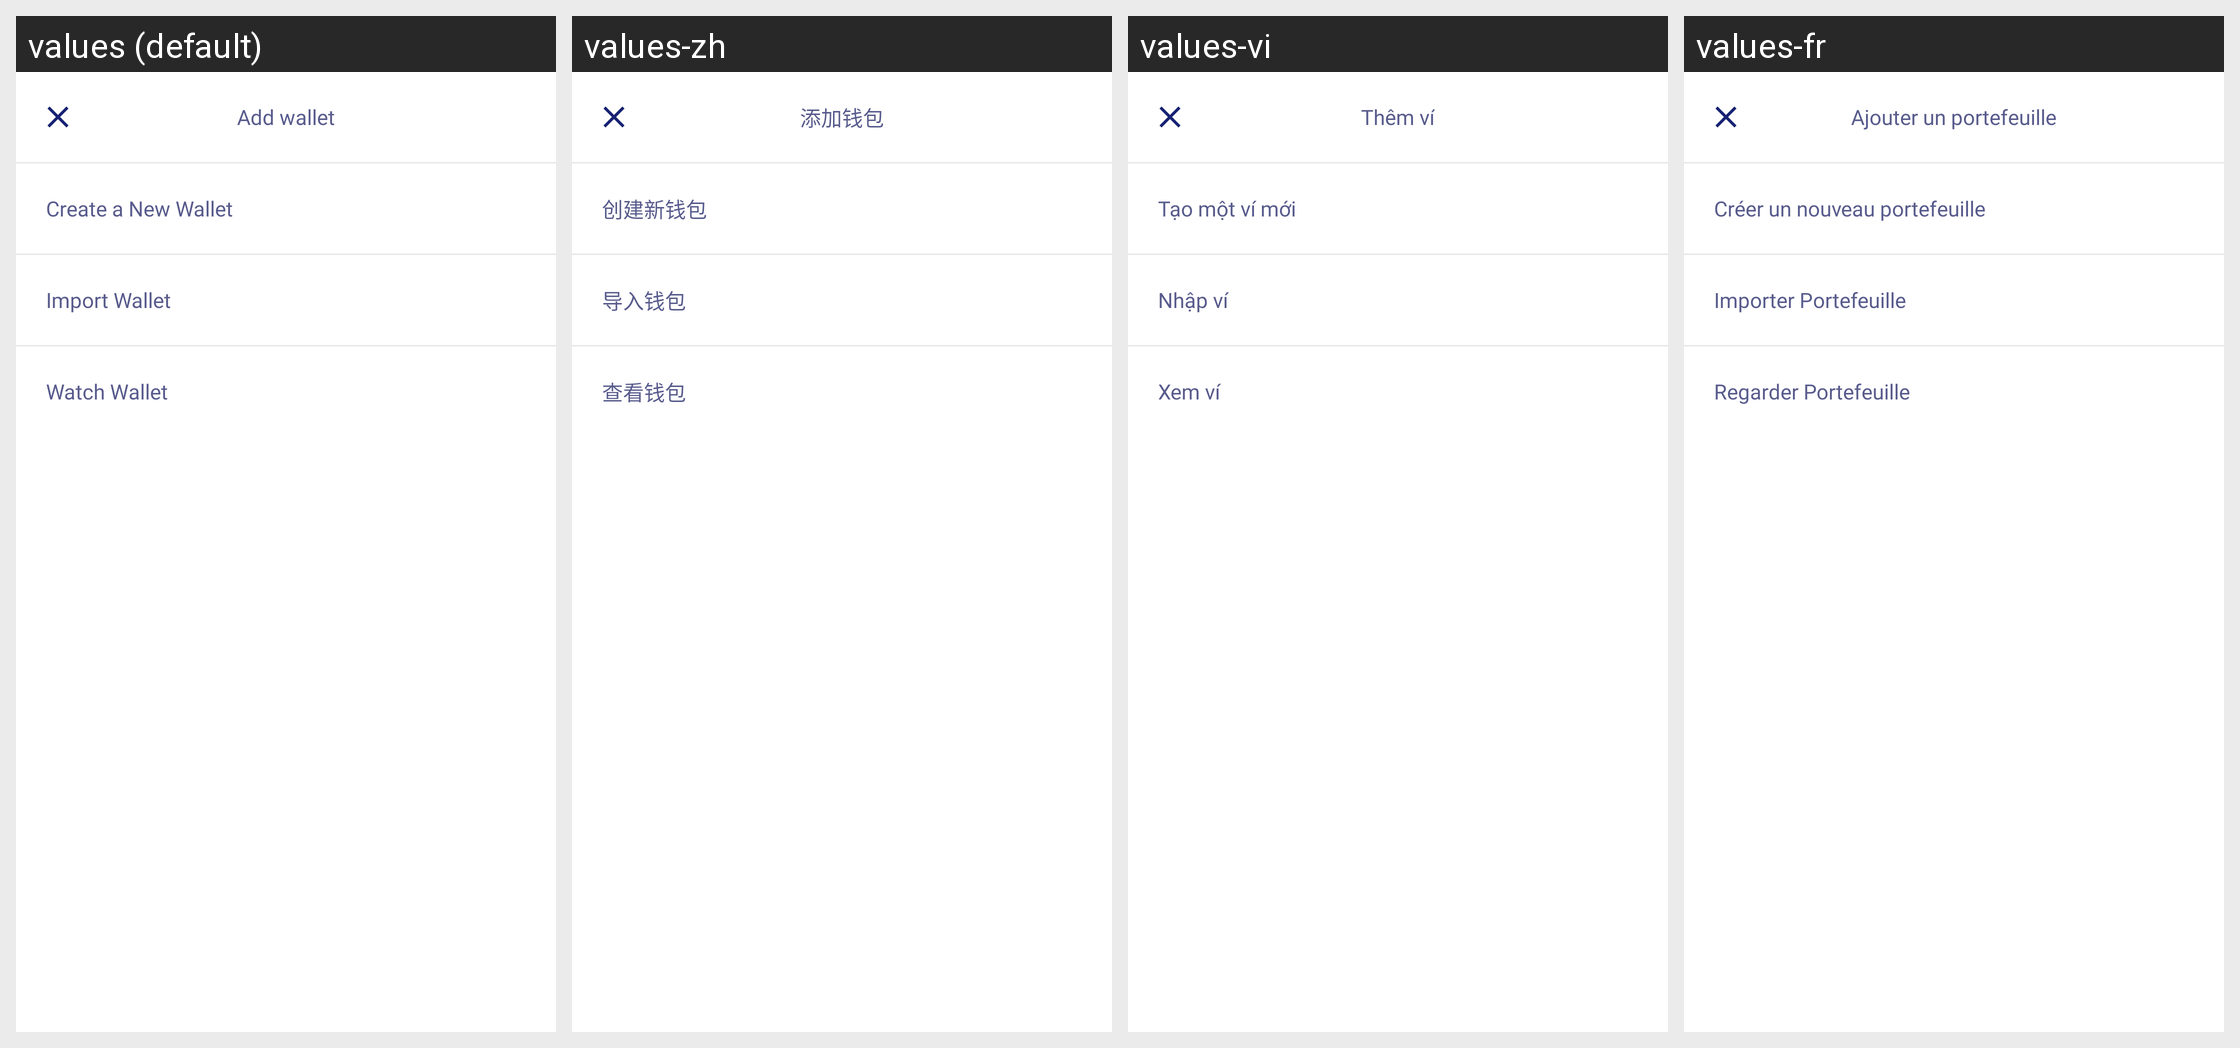

Strings drawn on this Android screen and how each of the app's shown locales translates them:
Android screen res/layout/layout_dialog_add_account.xml rendered under 4 locales, left to right: values (default), values-zh, values-vi, values-fr. Device: Nexus 5 (rendered at 1080×1920; each locale shown at half size, 540×960, under a caption strip naming it); theme AppTheme.NoActionBar.
Other locales in the repository, not shown: values-es.
Strings drawn on this screen, with the default value and each locale's value (text and hints the layout hard-codes, and strings that could not be matched under every locale, appear in the picture but are not listed):

title_dialog_add_account
  values: Add wallet
  values-zh: 添加钱包
  values-vi: Thêm ví
  values-fr: Ajouter un portefeuille

action_create_new_account
  values: Create a New Wallet
  values-zh: 创建新钱包
  values-vi: Tạo một ví mới
  values-fr: Créer un nouveau portefeuille

title_import
  values: Import Wallet
  values-zh: 导入钱包
  values-vi: Nhập ví
  values-fr: Importer Portefeuille

action_watch_account
  values: Watch Wallet
  values-zh: 查看钱包
  values-vi: Xem ví
  values-fr: Regarder Portefeuille
